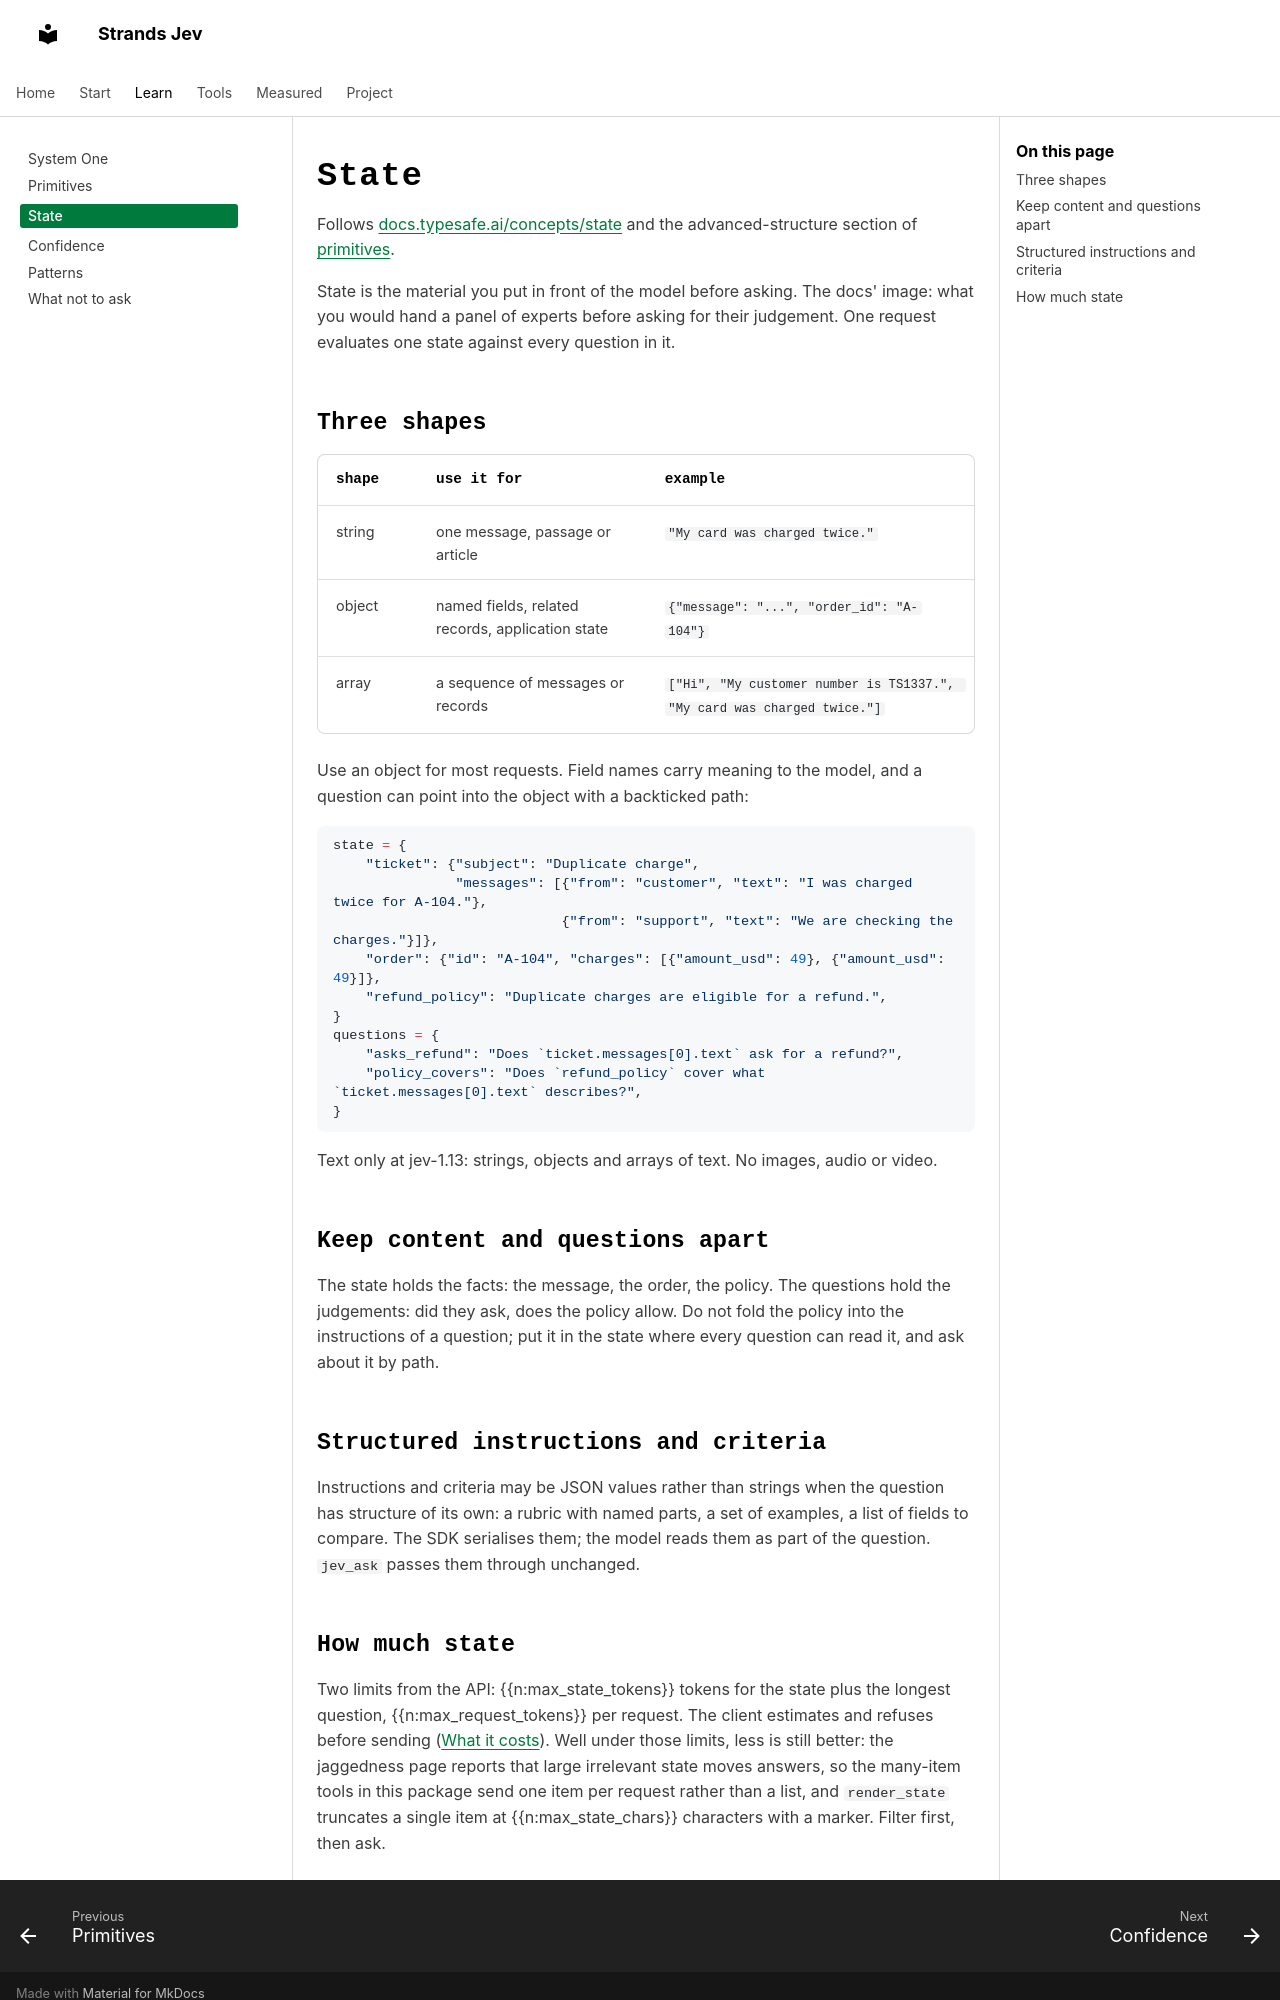

repository: cagataycali/strands-jev · page: learn/state/index.html · generator: mkdocs

---
description: What Jev reads. Strings, objects and arrays, paths into them, and structured questions.
---

# State

Follows [docs.typesafe.ai/concepts/state](https://docs.typesafe.ai/concepts/state) and the advanced-structure section of [primitives](https://docs.typesafe.ai/primitives).

State is the material you put in front of the model before asking. The docs' image: what you would hand a panel of experts before asking for their judgement. One request evaluates one state against every question in it.

## Three shapes

| shape | use it for | example |
|---|---|---|
| string | one message, passage or article | `"My card was charged twice."` |
| object | named fields, related records, application state | `{"message": "...", "order_id": "A-104"}` |
| array | a sequence of messages or records | `["Hi", "My customer number is TS1337.", "My card was charged twice."]` |

Use an object for most requests. Field names carry meaning to the model, and a question can point into the object with a backticked path:

```python
state = {
    "ticket": {"subject": "Duplicate charge",
               "messages": [{"from": "customer", "text": "I was charged twice for A-104."},
                            {"from": "support", "text": "We are checking the charges."}]},
    "order": {"id": "A-104", "charges": [{"amount_usd": 49}, {"amount_usd": 49}]},
    "refund_policy": "Duplicate charges are eligible for a refund.",
}
questions = {
    "asks_refund": "Does `ticket.messages[0].text` ask for a refund?",
    "policy_covers": "Does `refund_policy` cover what `ticket.messages[0].text` describes?",
}
```

Text only at jev-1.13: strings, objects and arrays of text. No images, audio or video.

## Keep content and questions apart

The state holds the facts: the message, the order, the policy. The questions hold the judgements: did they ask, does the policy allow. Do not fold the policy into the instructions of a question; put it in the state where every question can read it, and ask about it by path.

## Structured instructions and criteria

Instructions and criteria may be JSON values rather than strings when the question has structure of its own: a rubric with named parts, a set of examples, a list of fields to compare. The SDK serialises them; the model reads them as part of the question. `jev_ask` passes them through unchanged.
